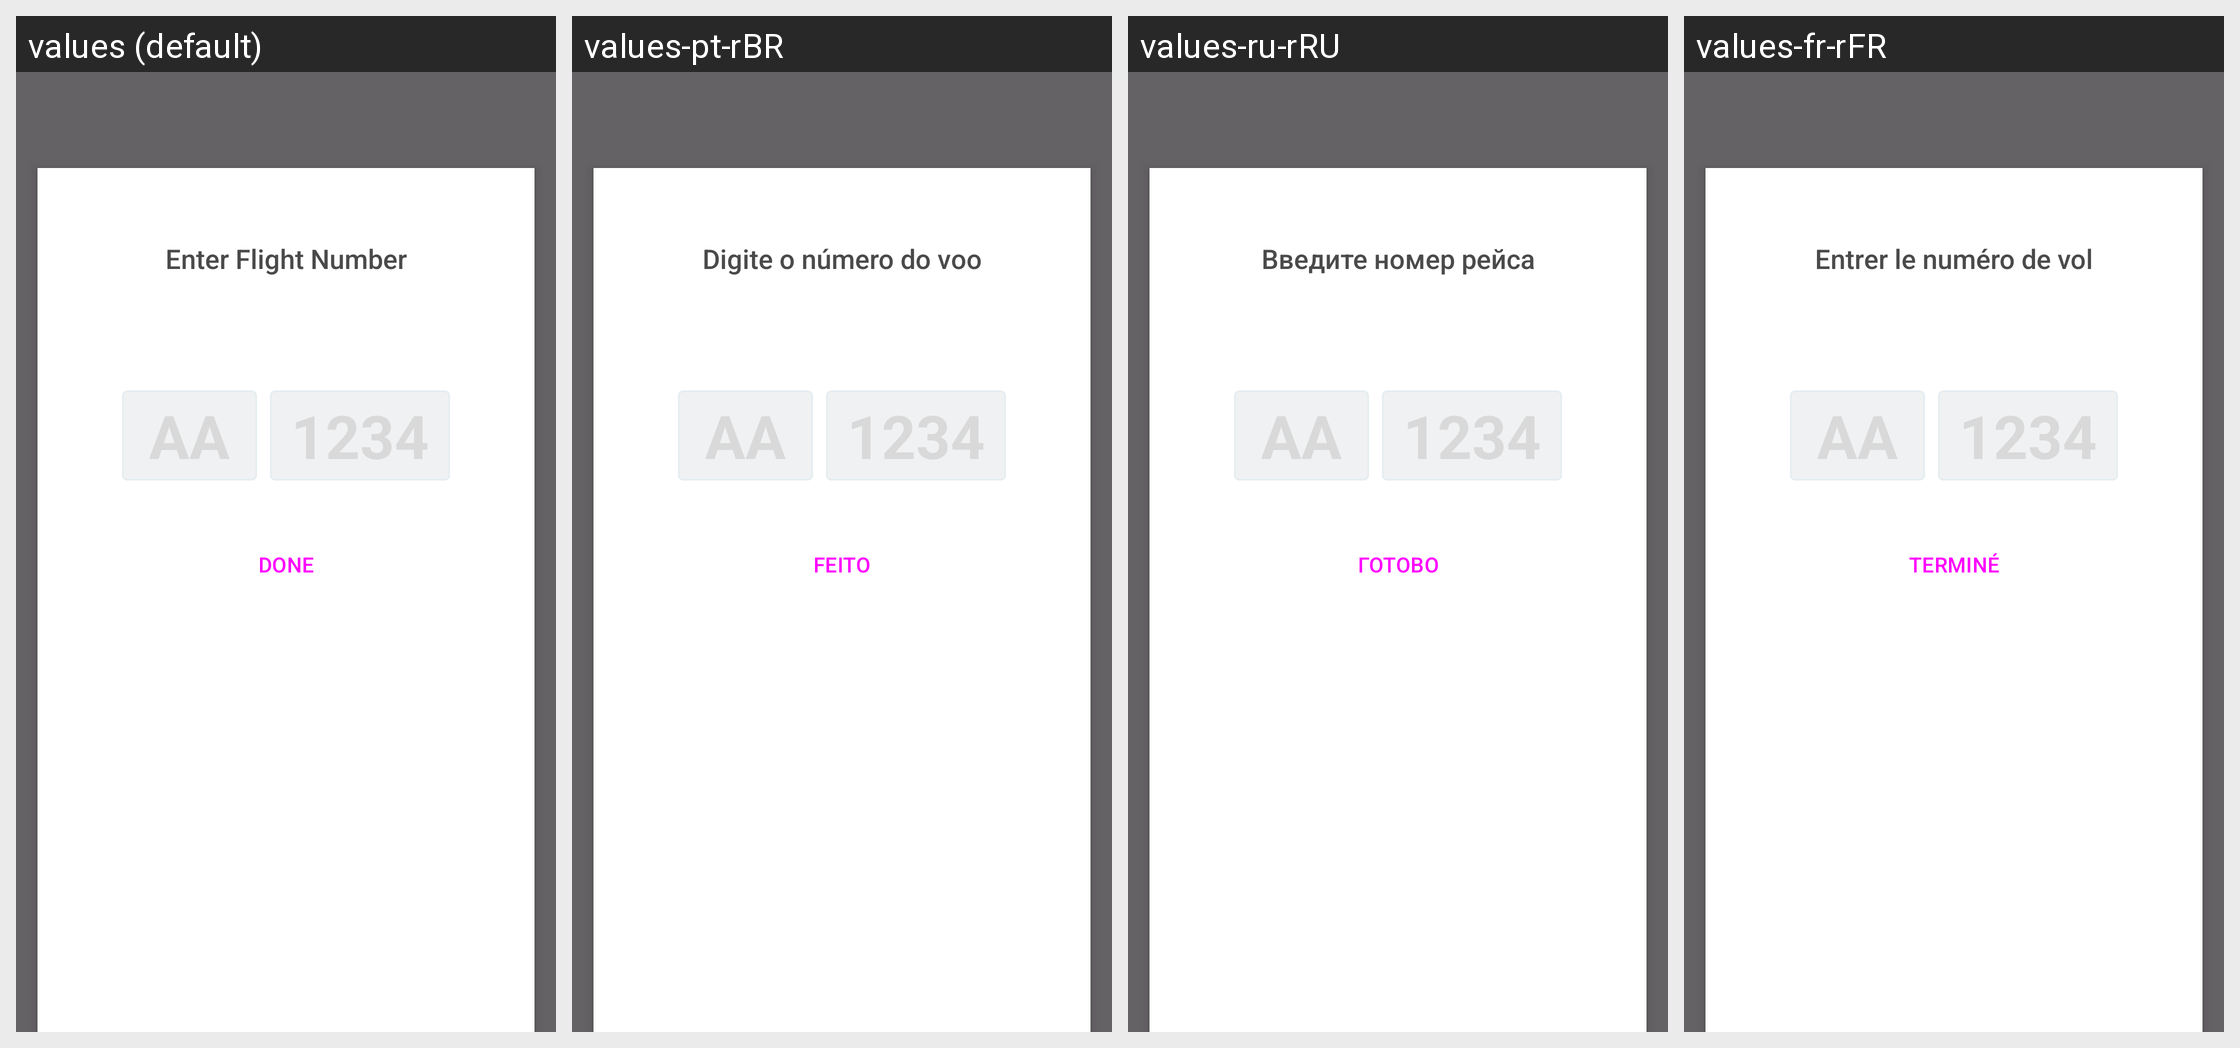

The same Android screen rendered under several of its app's locales, left to right. List the strings drawn on it with the default value and each locale's translation.
Android screen res/layout/search_recent_advanced_popup.xml rendered under 4 locales, left to right: values (default), values-pt-rBR, values-ru-rRU, values-fr-rFR. Device: Nexus 5 (rendered at 1080×1920; each locale shown at half size, 540×960, under a caption strip naming it); theme AppTheme.
Other locales in the repository, not shown: values-af, values-am, values-ar, values-as, values-az, values-be, values-bg, values-bg-rBG, values-bn, values-bs, values-ca, values-ca-rES, values-cs, values-cs-rCS, values-da, values-da-rDK, values-de, values-de-rDE, values-el, values-el-rEL, values-en-rAU, values-en-rCA, values-en-rGB, values-en-rIN, values-en-rXC, values-es, values-es-rES, values-es-rMX, values-es-rUS, values-et, values-et-rET, values-eu, values-fa, values-fi, values-fi-rFI, values-fr, values-fr-rCA, values-gl, values-gu, values-hi, values-hr, values-hr-rHR, values-hu, values-hu-rHU, values-hy, values-in, values-is, values-is-rIS, values-it, values-it-rIT, values-iw, values-ja, values-ja-rJP, values-ka, values-kk, values-km, values-kn, values-ko, values-ko-rKR, values-ky, values-lo, values-lt, values-lt-rLT, values-lv, values-lv-rLV, values-mk, values-ml, values-mn, values-mr, values-ms, values-my, values-nb, values-ne, values-nl, values-nl-rNL, values-no, values-no-rNO, values-or, values-pa, values-pl, values-pl-rPL, values-pt, values-pt-rPT, values-ro, values-ro-rRO, values-ru, values-si, values-sk, values-sk-rSK, values-sl, values-sl-rSL, values-sq, values-sq-rAL, values-sr, values-sr-rCS, values-sv, values-sv-rSE, values-sw, values-ta, values-te, values-th, values-th-rTH, values-tl, values-tr, values-tr-rTR, values-uk, values-ur, values-uz, values-vi, values-vi-rVN, values-zh-rCN, values-zh-rHK, values-zh-rTW, values-zu.
Strings drawn on this screen, with the default value and each locale's value (text and hints the layout hard-codes, and strings that could not be matched under every locale, appear in the picture but are not listed):

search.enter.flight.number
  values: Enter Flight Number
  values-pt-rBR: Digite o número do voo
  values-ru-rRU: Введите номер рейса
  values-fr-rFR: Entrer le numéro de vol

dictionary_done
  values: Done
  values-pt-rBR: Feito
  values-ru-rRU: Готово
  values-fr-rFR: Terminé
